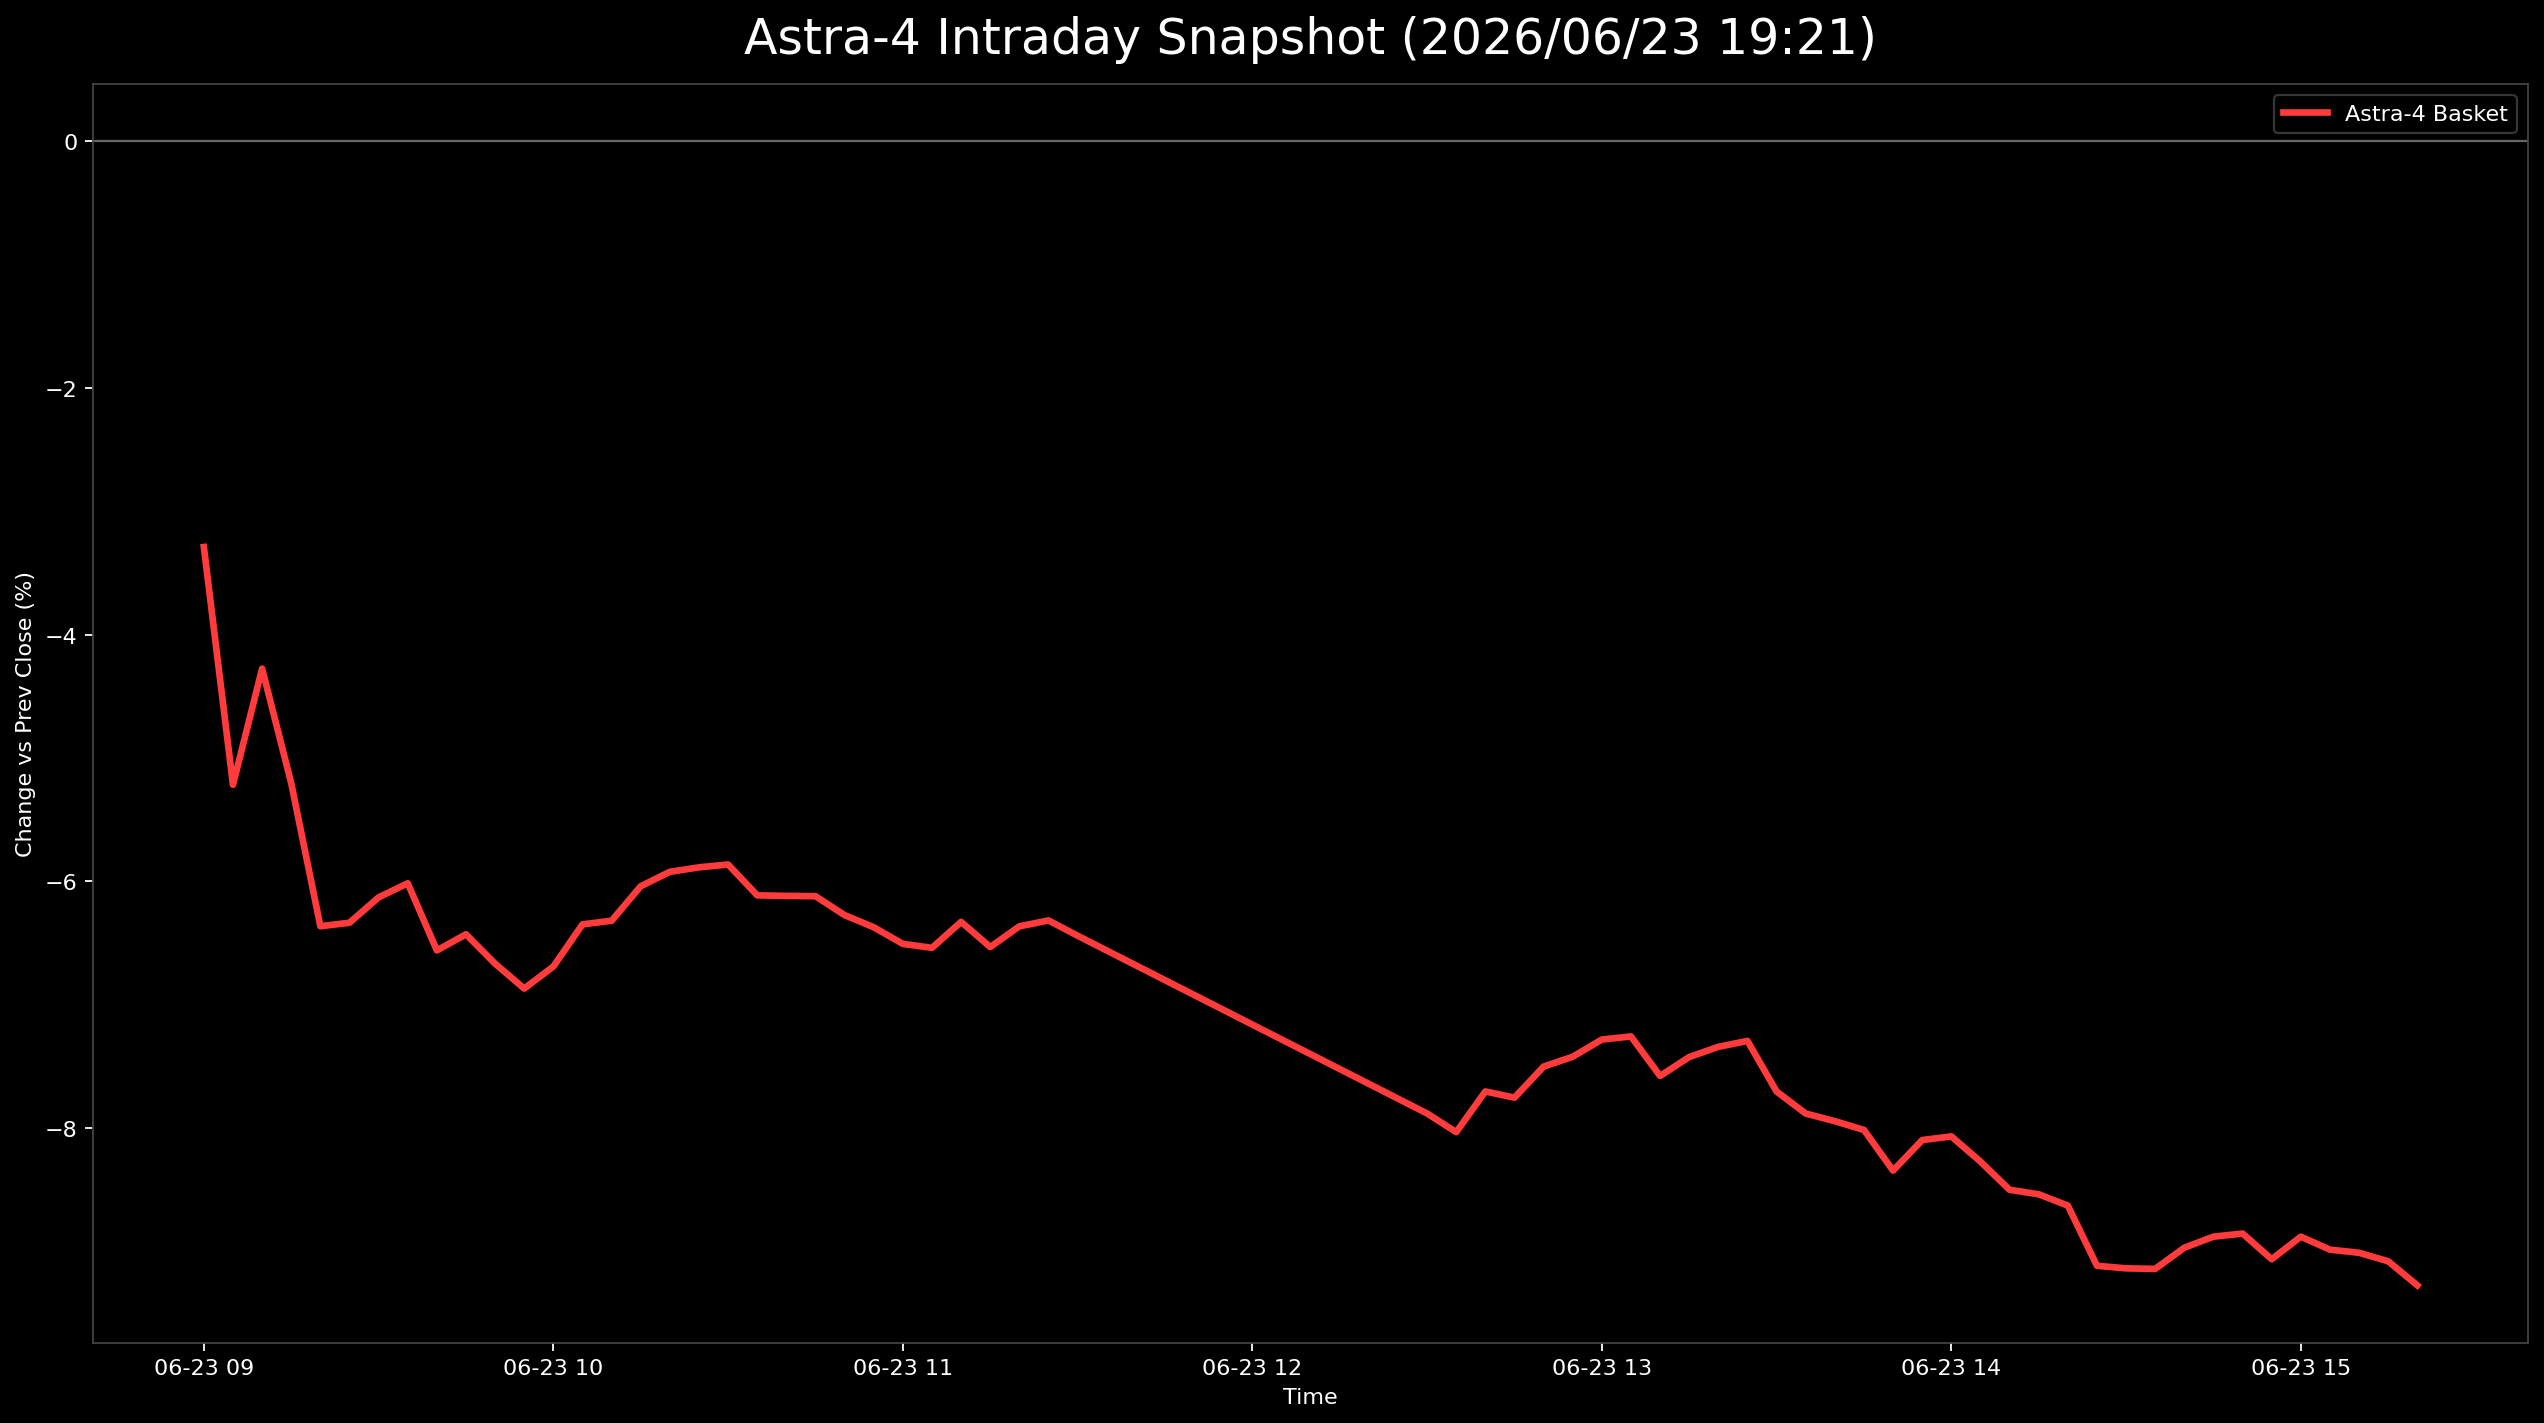

The table this chart was drawn from, first rows:
日時, 9348.T, 402A.T, 186A.T, Astra4_mean
2026-06-23 09:00:00+09:00, , -0.03289, , -0.03289
2026-06-23 09:05:00+09:00, -0.03736, -0.04112, -0.07803, -0.05217
2026-06-23 09:10:00+09:00, -0.02857, -0.03454, -0.06515, -0.04275
2026-06-23 09:15:00+09:00, -0.03736, -0.04605, -0.07273, -0.05205
2026-06-23 09:20:00+09:00, -0.04396, -0.05757, -0.08939, -0.06364
2026-06-23 09:25:00+09:00, -0.03956, -0.06414, -0.08636, -0.06336
2026-06-23 09:30:00+09:00, -0.03516, -0.06086, -0.08788, -0.0613
2026-06-23 09:35:00+09:00, -0.02857, -0.0625, -0.08939, -0.06016
2026-06-23 09:40:00+09:00, -0.03516, -0.07072, -0.09091, -0.0656
2026-06-23 09:45:00+09:00, -0.03516, -0.06908, -0.08864, -0.06429
2026-06-23 09:50:00+09:00, -0.03297, -0.07237, -0.0947, -0.06668
2026-06-23 09:55:00+09:00, -0.03736, -0.07401, -0.0947, -0.06869
2026-06-23 10:00:00+09:00, -0.03516, -0.07237, -0.09318, -0.06691
2026-06-23 10:05:00+09:00, -0.02857, -0.07401, -0.08788, -0.06349
2026-06-23 10:10:00+09:00, -0.02857, -0.07237, -0.08864, -0.06319
2026-06-23 10:15:00+09:00, -0.02637, -0.07072, -0.08409, -0.0604
2026-06-23 10:20:00+09:00, -0.02198, -0.07237, -0.08333, -0.05923
2026-06-23 10:25:00+09:00, -0.02418, -0.06908, -0.08333, -0.05886
2026-06-23 10:30:00+09:00, -0.02198, -0.06908, -0.08485, -0.05864
2026-06-23 10:35:00+09:00, -0.02418, -0.06908, -0.09015, -0.06114
2026-06-23 10:40:00+09:00, -0.02418, -0.07072, -0.08864, -0.06118
2026-06-23 10:45:00+09:00, -0.02198, -0.07072, -0.09091, -0.0612
2026-06-23 10:50:00+09:00, -0.02418, -0.07237, -0.09167, -0.06274
2026-06-23 10:55:00+09:00, -0.02637, -0.07237, -0.09242, -0.06372
2026-06-23 11:00:00+09:00, -0.02637, -0.07566, -0.09318, -0.06507
2026-06-23 11:05:00+09:00, -0.02418, -0.0773, -0.0947, -0.06539
2026-06-23 11:10:00+09:00, -0.02418, -0.07401, -0.09167, -0.06329
2026-06-23 11:15:00+09:00, -0.02637, -0.07566, -0.09394, -0.06532
2026-06-23 11:20:00+09:00, -0.02198, -0.0773, -0.09167, -0.06365
2026-06-23 11:25:00+09:00, -0.01978, -0.0773, -0.09242, -0.06317
2026-06-23 11:30:00+09:00, -0.02198, -0.0773, -0.09394, -0.06441
2026-06-23 12:30:00+09:00, -0.03297, -0.102, -0.1015, -0.07882
2026-06-23 12:35:00+09:00, -0.03297, -0.102, -0.1061, -0.08033
2026-06-23 12:40:00+09:00, -0.03077, -0.1003, -0.1, -0.07703
2026-06-23 12:45:00+09:00, -0.03077, -0.1003, -0.1015, -0.07754
2026-06-23 12:50:00+09:00, -0.02637, -0.09868, -0.1, -0.07502
2026-06-23 12:55:00+09:00, -0.02637, -0.09704, -0.09924, -0.07422
2026-06-23 13:00:00+09:00, -0.02637, -0.09211, -0.1, -0.07283
2026-06-23 13:05:00+09:00, -0.02637, -0.09211, -0.09924, -0.07257
2026-06-23 13:10:00+09:00, -0.02637, -0.09868, -0.1023, -0.07578
2026-06-23 13:15:00+09:00, -0.02418, -0.09704, -0.1015, -0.07424
2026-06-23 13:20:00+09:00, -0.02637, -0.09539, -0.09848, -0.07342
2026-06-23 13:25:00+09:00, -0.02418, -0.09539, -0.09924, -0.07294
2026-06-23 13:30:00+09:00, -0.02637, -0.09868, -0.1061, -0.07704
2026-06-23 13:35:00+09:00, -0.02857, -0.1003, -0.1076, -0.07883
2026-06-23 13:40:00+09:00, -0.02637, -0.1036, -0.1083, -0.07944
2026-06-23 13:45:00+09:00, -0.02637, -0.102, -0.1121, -0.08016
2026-06-23 13:50:00+09:00, -0.03297, -0.1053, -0.1121, -0.08345
2026-06-23 13:55:00+09:00, -0.02857, -0.1053, -0.1091, -0.08098
2026-06-23 14:00:00+09:00, -0.02857, -0.1036, -0.1098, -0.08068
2026-06-23 14:05:00+09:00, -0.03077, -0.1053, -0.1121, -0.08272
2026-06-23 14:10:00+09:00, -0.03297, -0.1069, -0.1152, -0.08501
2026-06-23 14:15:00+09:00, -0.03077, -0.1102, -0.1152, -0.08537
2026-06-23 14:20:00+09:00, -0.03516, -0.1086, -0.1152, -0.08629
2026-06-23 14:25:00+09:00, -0.03956, -0.1135, -0.1205, -0.09117
2026-06-23 14:30:00+09:00, -0.03956, -0.1118, -0.1227, -0.09138
2026-06-23 14:35:00+09:00, -0.03956, -0.1135, -0.1212, -0.09142
2026-06-23 14:40:00+09:00, -0.03516, -0.1135, -0.1205, -0.0897
2026-06-23 14:45:00+09:00, -0.03956, -0.1102, -0.1167, -0.08881
2026-06-23 14:50:00+09:00, -0.03956, -0.1102, -0.1159, -0.08856
... 6 more rows
